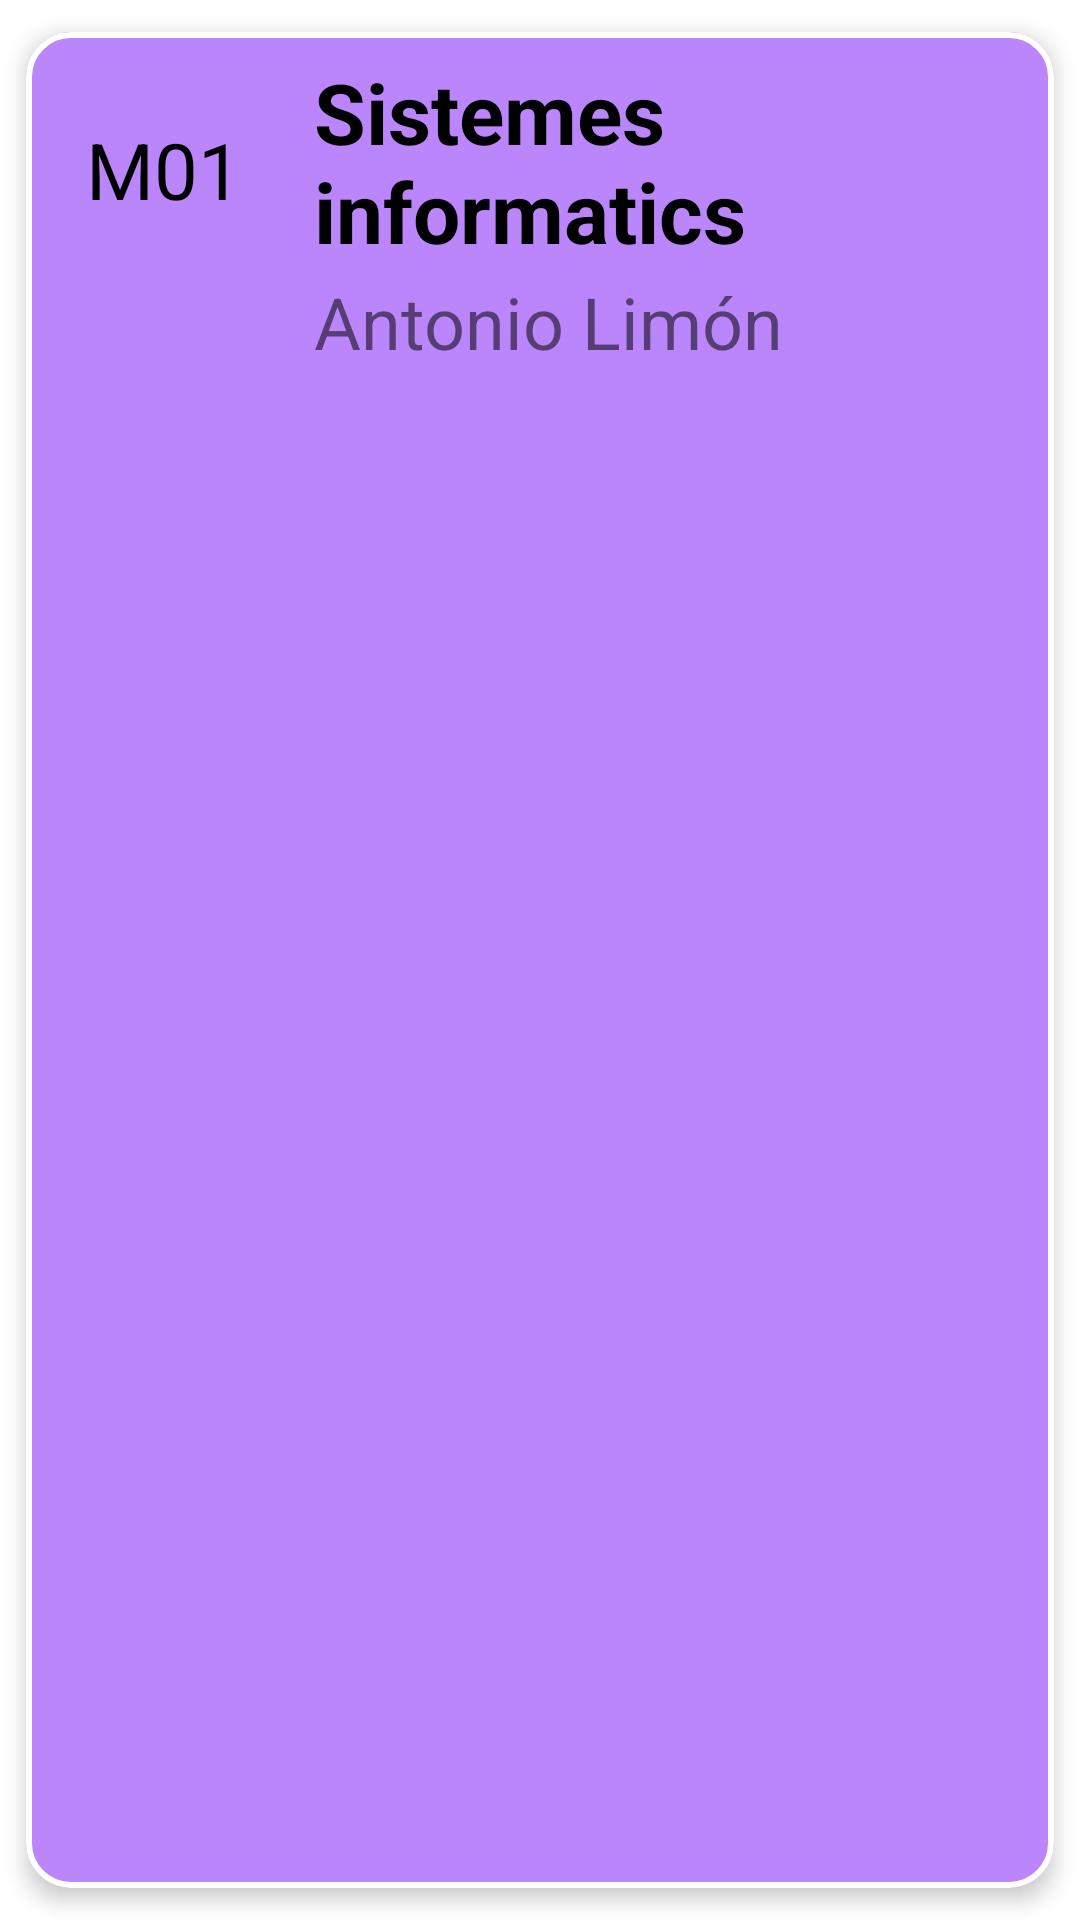

This screen was rendered from an Android layout file. Write that file and the resources it references.
<!-- AndroidManifest.xml: application theme Theme.ShowModules -->
<!-- res/layout/cv_modules.xml -->
<?xml version="1.0" encoding="utf-8"?>
<com.google.android.material.card.MaterialCardView xmlns:android="http://schemas.android.com/apk/res/android"
    xmlns:app="http://schemas.android.com/apk/res-auto"
    android:id="@+id/cvHist"
    android:layout_width="match_parent"
    android:layout_height="match_parent"
    android:animateLayoutChanges="true"
    app:cardCornerRadius="15dp"
    app:cardElevation="4dp"
    app:strokeColor="@color/white"
    app:strokeWidth="2dp"
    app:cardBackgroundColor="@color/purple_200"
    app:cardUseCompatPadding="true">

    <LinearLayout
        android:layout_width="match_parent"
        android:layout_height="wrap_content"
        android:animateLayoutChanges="true"
        android:orientation="vertical">

        <RelativeLayout
            android:layout_width="match_parent"
            android:layout_height="match_parent"
            android:padding="6dp">

            <TextView
                android:id="@+id/modul"
                android:layout_width="80dp"
                android:layout_height="80dp"
                android:layout_alignParentStart="true"
                android:layout_alignParentLeft="true"
                android:layout_centerHorizontal="true"
                android:gravity="center"
                android:paddingLeft="14dp"
                android:paddingRight="14dp"
                android:text="M01"
                android:textColor="@color/black"
                android:textSize="26dp" />

            <LinearLayout
                android:layout_width="wrap_content"
                android:layout_height="wrap_content"
                android:layout_toRightOf="@id/modul"
                android:orientation="horizontal">

                <View
                    android:id="@+id/myRectangleView"
                    android:layout_width="3dp"
                    android:layout_height="80dp"
                    android:layout_toRightOf="@id/modul"
                    android:background="@drawable/rect" />
            </LinearLayout>

            <LinearLayout
                android:id="@+id/linearLayout"
                android:layout_width="wrap_content"
                android:layout_height="wrap_content"
                android:layout_alignParentTop="true"
                android:layout_marginStart="10dp"
                android:layout_marginTop="2dp"
                android:layout_toRightOf="@id/modul"
                android:orientation="vertical">

                <TextView
                    android:id="@+id/nameModul"
                    android:layout_width="match_parent"
                    android:layout_height="wrap_content"
                    android:layout_marginBottom="2dp"
                    android:text="Sistemes informatics"
                    android:textColor="@color/black"
                    android:textSize="28dp"
                    android:textStyle="bold" />

                <TextView
                    android:id="@+id/profe"
                    android:layout_width="match_parent"
                    android:layout_height="wrap_content"
                    android:text="Antonio Limón"
                    android:textSize="24dp" />
            </LinearLayout>
        </RelativeLayout>
    </LinearLayout>
</com.google.android.material.card.MaterialCardView>
<!-- resources referenced by this layout -->
<resources>
  <style name="Theme.ShowModules" parent="Theme.MaterialComponents.DayNight.DarkActionBar">
          
          <item name="colorPrimary">@color/purple_500</item>
          <item name="colorPrimaryVariant">@color/purple_700</item>
          <item name="colorOnPrimary">@color/white</item>
          
          <item name="colorSecondary">@color/teal_200</item>
          <item name="colorSecondaryVariant">@color/teal_700</item>
          <item name="colorOnSecondary">@color/black</item>
          
          <item name="android:statusBarColor">?attr/colorPrimaryVariant</item>
          
      </style>
  <!-- not gathered from this repository: default colours our renderer supplied (Android Studio template values) -->
  <color name="purple_200">#FFBB86FC</color>
  <color name="purple_500">#FF6200EE</color>
  <color name="purple_700">#FF3700B3</color>
  <color name="teal_200">#FF03DAC5</color>
  <color name="teal_700">#FF018786</color>
  <color name="black">#FF000000</color>
  <color name="white">#FFFFFFFF</color>
</resources>
